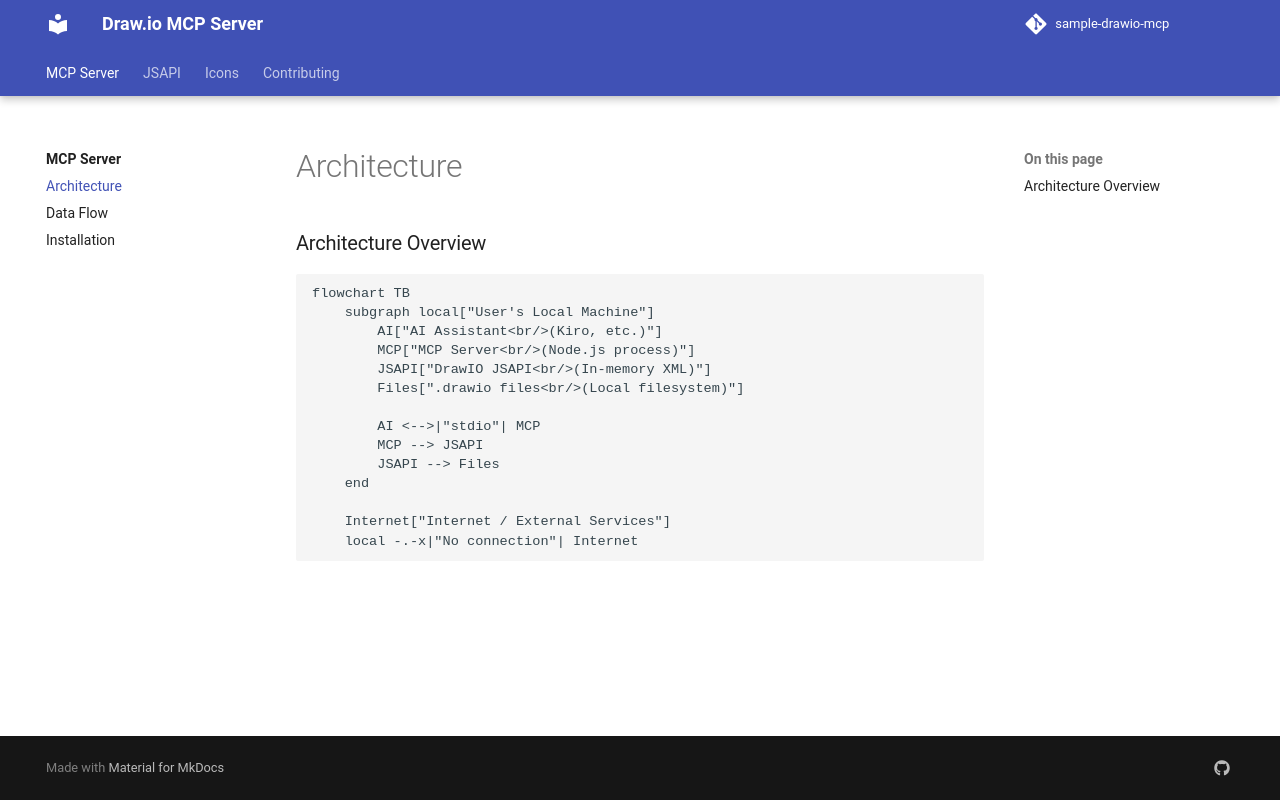

repository: aws-samples/sample-drawio-mcp · page: mcp/ARCHITECTURE/index.html · generator: mkdocs

---
title: Architecture
---

### Architecture Overview

```mermaid
flowchart TB
    subgraph local["User's Local Machine"]
        AI["AI Assistant<br/>(Kiro, etc.)"]
        MCP["MCP Server<br/>(Node.js process)"]
        JSAPI["DrawIO JSAPI<br/>(In-memory XML)"]
        Files[".drawio files<br/>(Local filesystem)"]

        AI <-->|"stdio"| MCP
        MCP --> JSAPI
        JSAPI --> Files
    end

    Internet["Internet / External Services"]
    local -.-x|"No connection"| Internet
```
